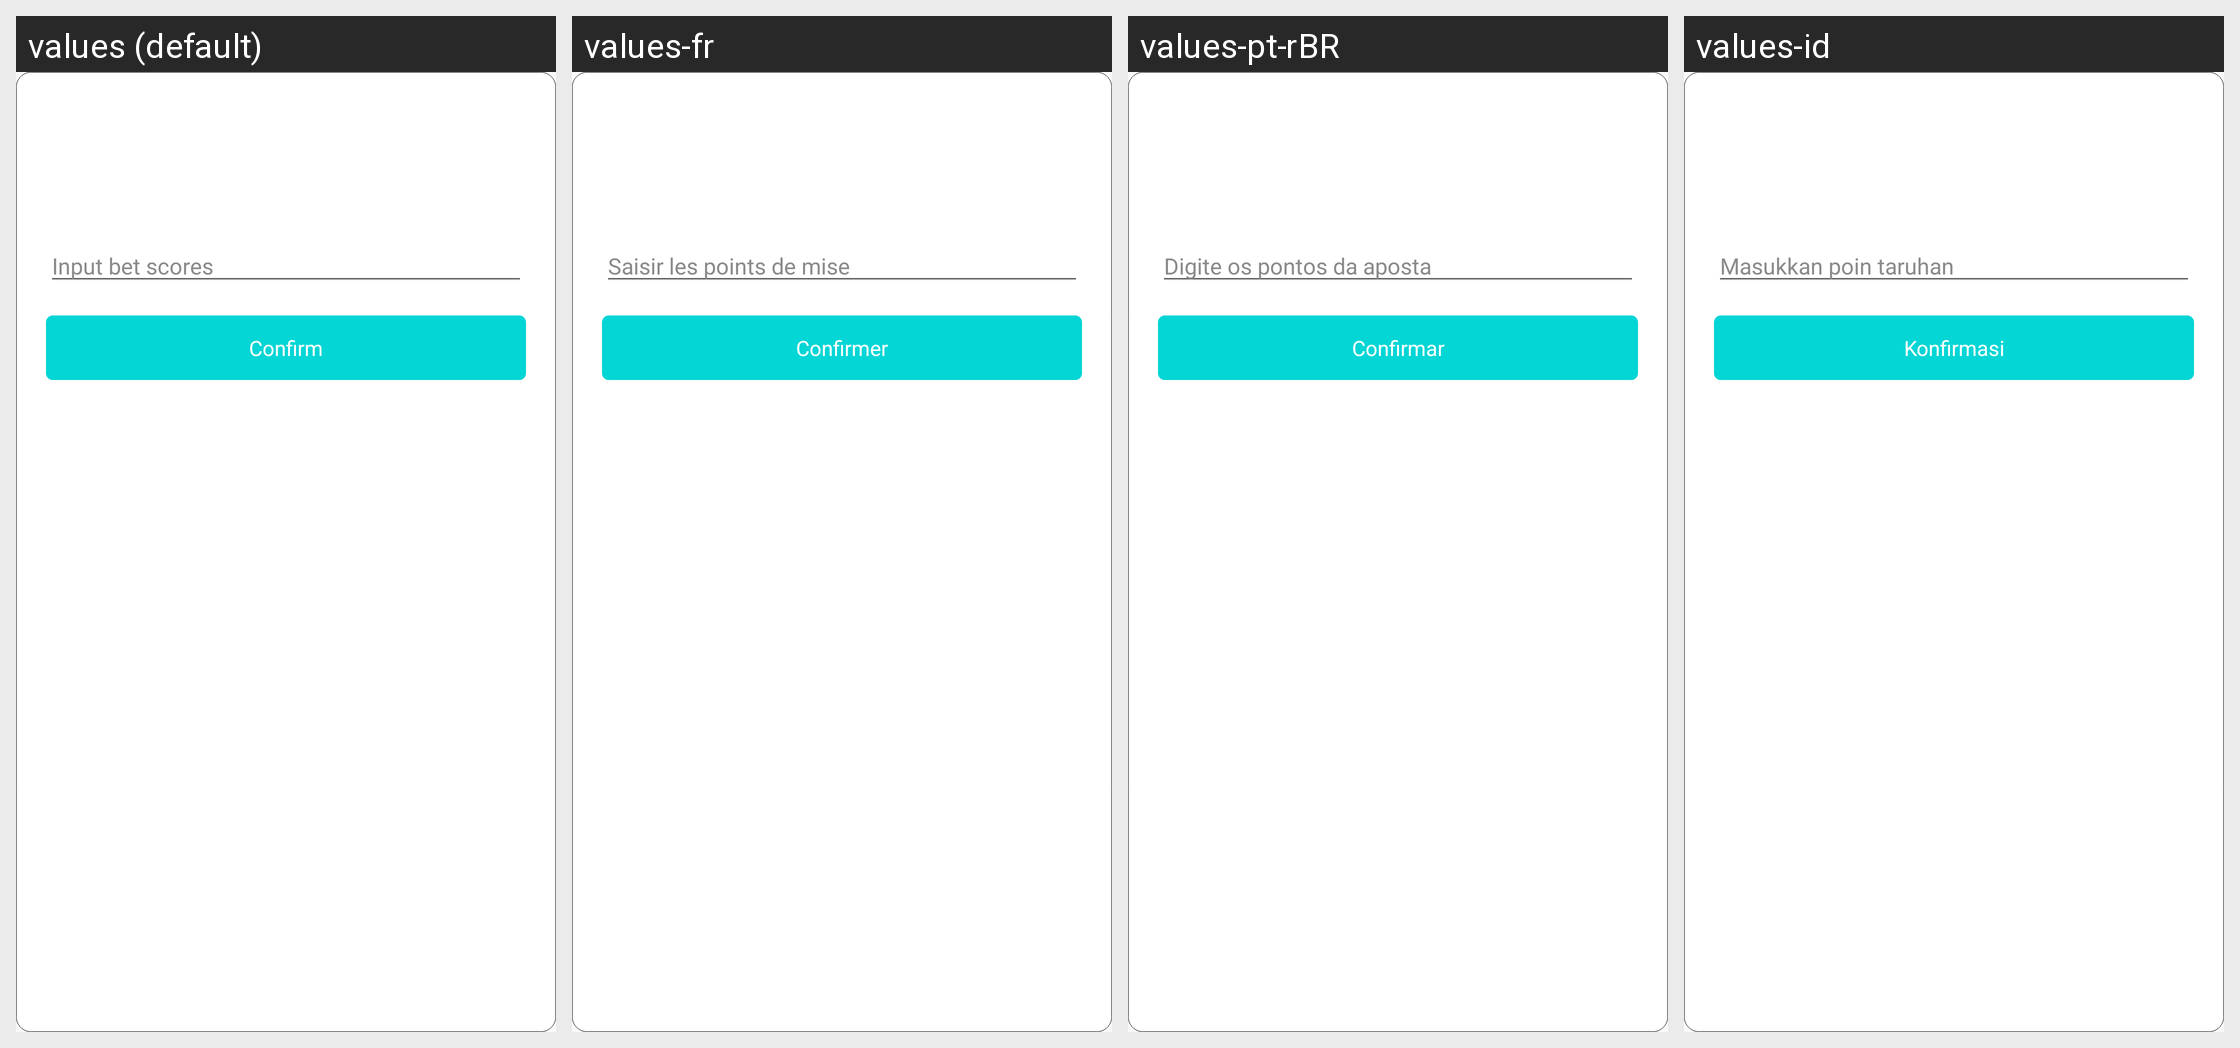

The Android screen above is rendered under several locales of the same app. Produce the string resources it draws, with the default and per-locale values.
Android screen res/layout/dialog_bet.xml rendered under 4 locales, left to right: values (default), values-fr, values-pt-rBR, values-id. Device: Nexus 5 (rendered at 1080×1920; each locale shown at half size, 540×960, under a caption strip naming it); theme AppTheme.
Other locales in the repository, not shown: values-de, values-es, values-ja, values-ko, values-ms, values-ru, values-th, values-vi, values-zh-rCN, values-zh-rTW.
Strings drawn on this screen, with the default value and each locale's value (text and hints the layout hard-codes, and strings that could not be matched under every locale, appear in the picture but are not listed):

input_bet_score
  values: Input bet scores
  values-fr: Saisir les points de mise
  values-pt-rBR: Digite os pontos da aposta
  values-id: Masukkan poin taruhan

confirm
  values: Confirm
  values-fr: Confirmer
  values-pt-rBR: Confirmar
  values-id: Konfirmasi
